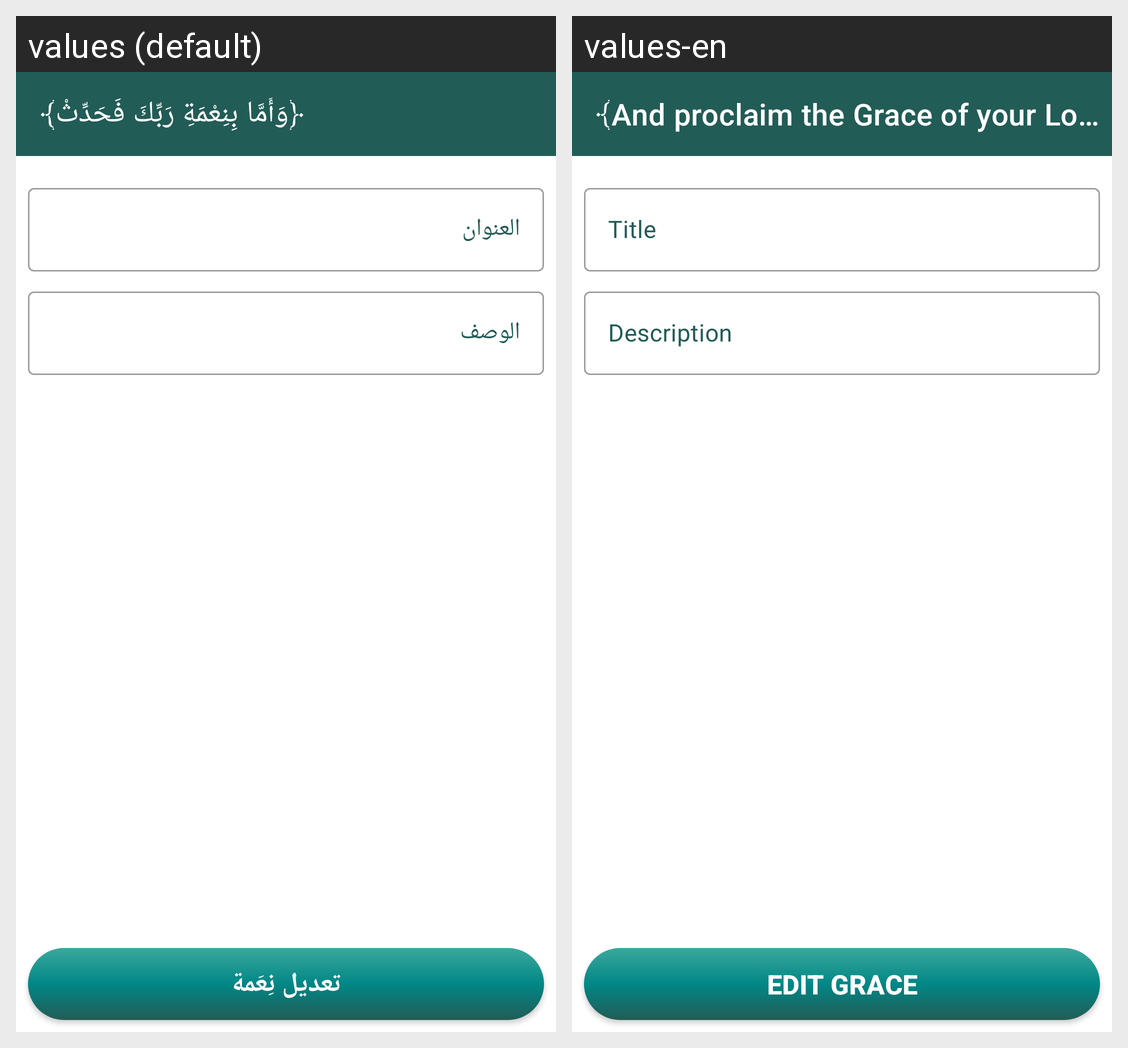

The Android screen above is rendered under two locales of the same app. Produce the string resources it draws, with the default and per-locale values.
Android screen res/layout/activity_update_notes.xml rendered under 2 locales, left to right: values (default), values-en. Device: Nexus 5 (rendered at 1080×1920; each locale shown at half size, 540×960, under a caption strip naming it); theme Theme.Islamy.
Strings drawn on this screen, with the default value and each locale's value (text and hints the layout hard-codes, and strings that could not be matched under every locale, appear in the picture but are not listed):

note_add_edit_tollBar
  values: ﴿وَأَمَّا بِنِعْمَةِ رَبِّكَ فَحَدِّثْ﴾
  values-en: ﴾And proclaim the Grace of your Lordْ﴿

note_title_et
  values: العنوان
  values-en: Title

note_description_et
  values: الوصف
  values-en: Description

note_Edit_btn
  values: تعديل نِعَمة
  values-en: Edit Grace
